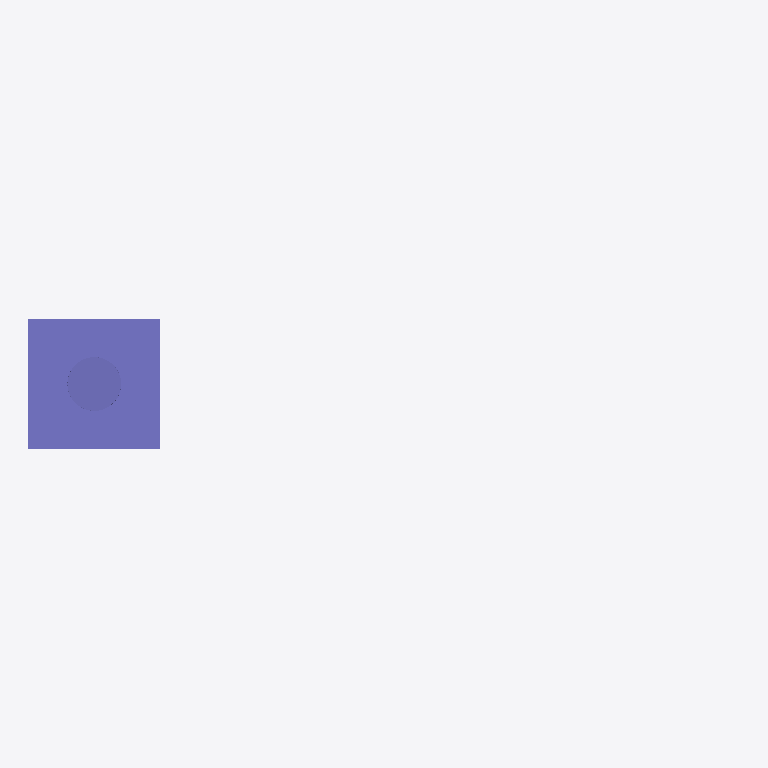
Plan cut of the same IFC building model at storey 'Ebene 0' (level 0.00 m, cut at 1.40 m), seen from above with north up, elements coloured by IFC class: 1 column (violet). Cut surfaces are drawn darker.
Extent 2.6 m × 0.5 m × 3.3 m (x, y, z). Storeys (1): Ebene 0 at 0.00 m. Elements (1): 1 IfcColumn.

HEADER;
FILE_DESCRIPTION(('ViewDefinition [CoordinationView_V2.0]','ExchangeRequirement []'),'2;1');
FILE_NAME('','2024-05-07T10:33:28',(''),(''),'ODA IFC SDK 22.6','22.1.1.516 - Exporter 22.1.1.516 - Default UI','');
FILE_SCHEMA(('IFC4'));
ENDSEC;
DATA;
#93=IFCPROJECT('3JkdSrIPPFBg8WI9Yiw3Uw',#20,'',$,$,'','',(#86),#83);
#105=IFCSITE('3JkdSrIPPFBg8WI9Yiw3Uu',#20,'Default',$,$,#104,$,$,.ELEMENT.,(42,24,53,508911),(-71,-15,-29,-58837),0.0,$,$);
#95=IFCBUILDING('3JkdSrIPPFBg8WI9Yiw3Ux',#20,'',$,$,#16,$,'',.ELEMENT.,$,$,#94);
#98=IFCBUILDINGSTOREY('3JkdSrIPPFBg8WI9XJ5yzH',#20,'Ebene 0',$,'Ebene:Ebene 1',#97,$,'Ebene 0',.ELEMENT.,0.0);
#1350=IFCCOLUMN('0Yjfl0fAH8hPZldt_wM84m',#20,'DB_ZIM2x43_Mast_einseitig:DB_ZIM2x43_Mast_einseitig:14833764',$,'DB_ZIM2x43_Mast_einseitig:DB_ZIM2x43_Mast_einseitig',#1349,#1347,'14833764',.COLUMN.);
ENDSEC;
